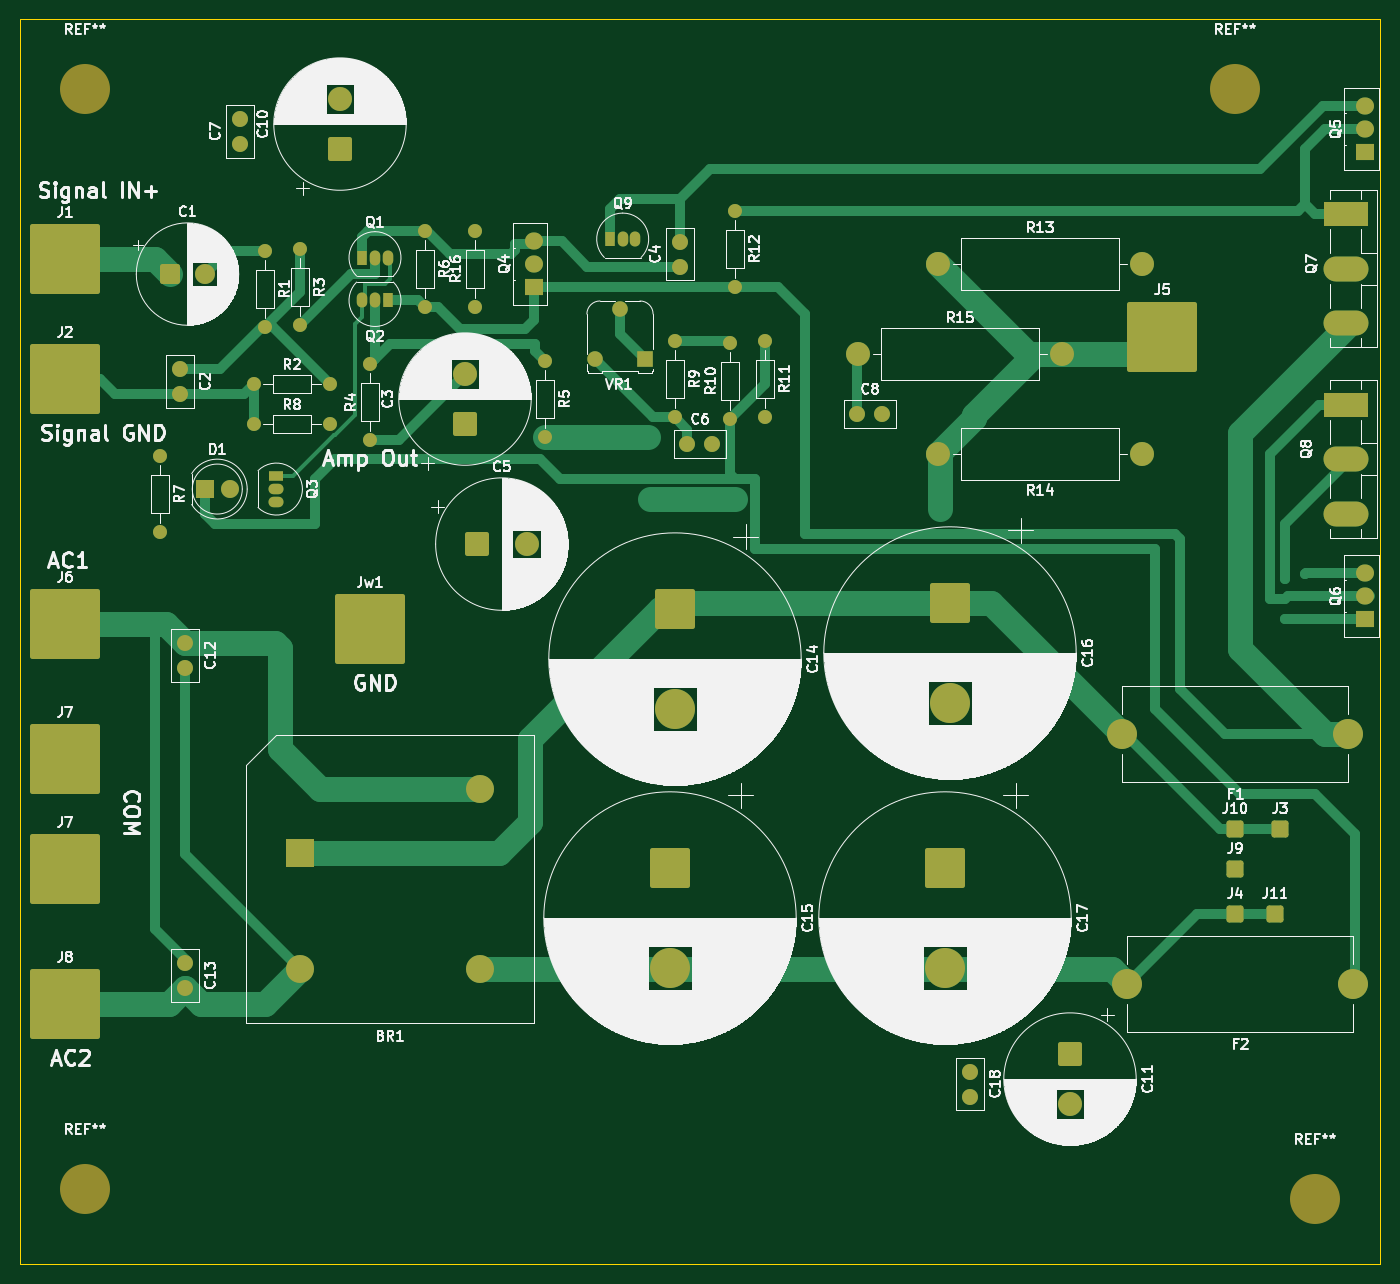
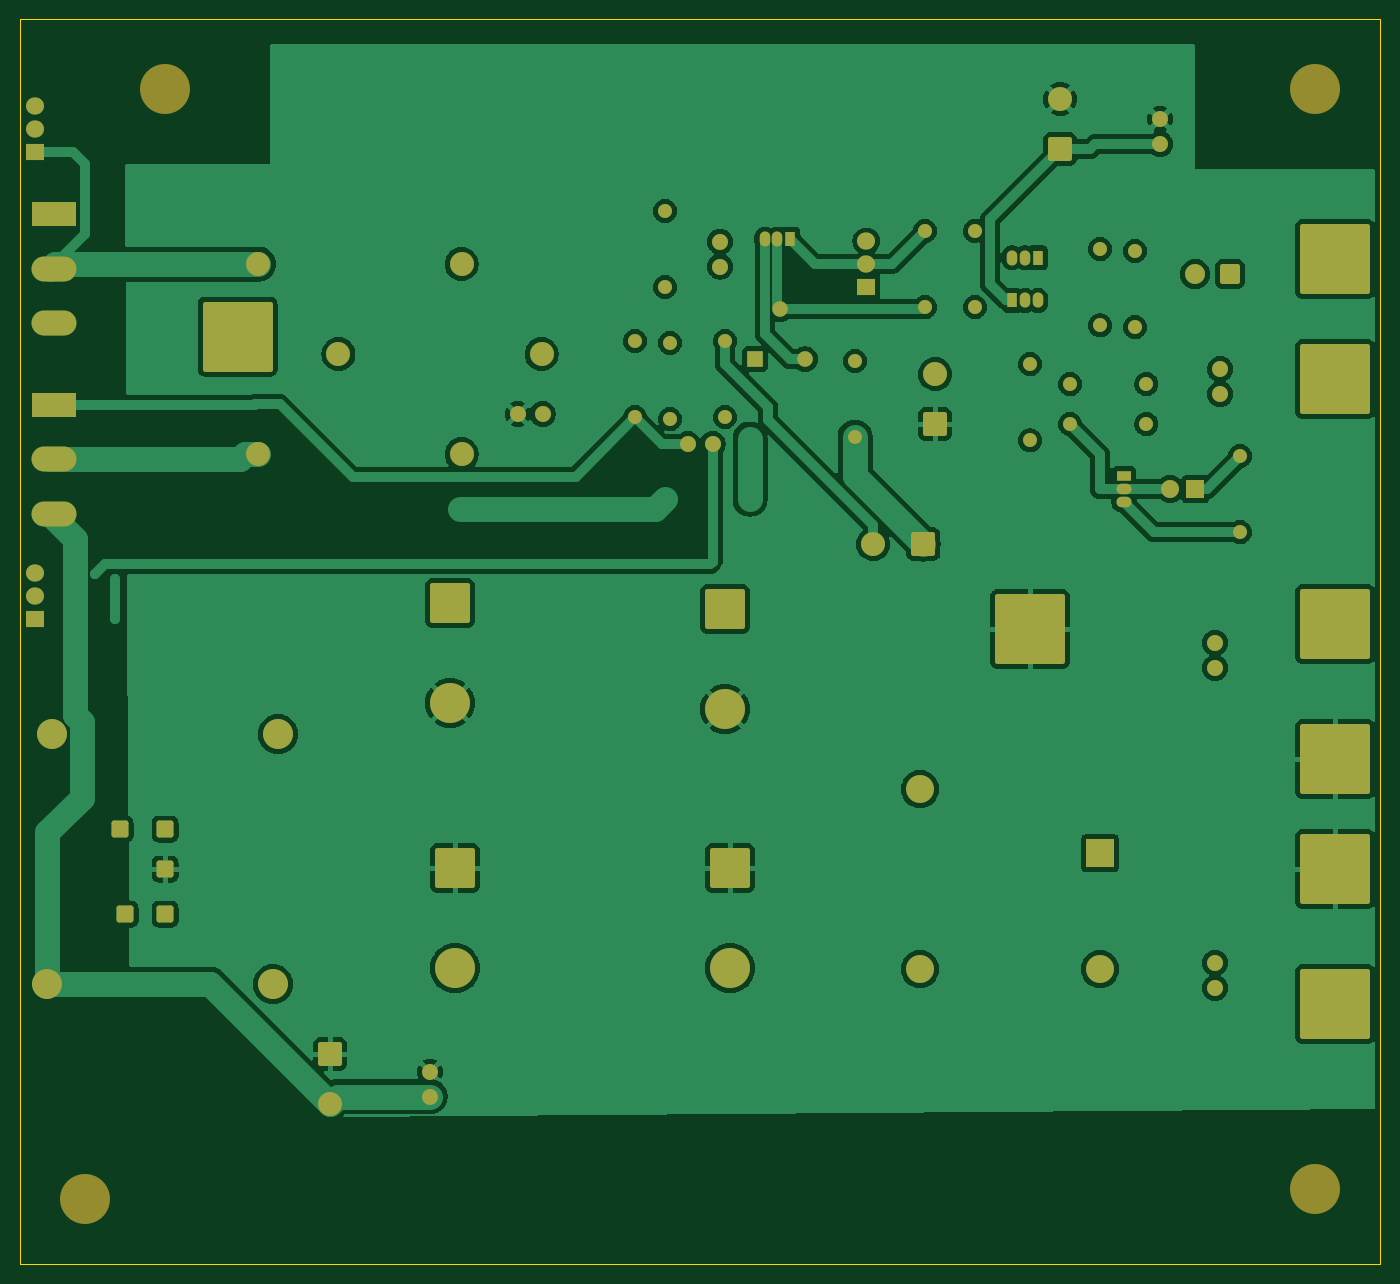
Circuit board: 7 layer files. Board 136.0 x 124.5 mm.
- bottom_copper: Power Amplifier Rod Elltior Project 3A-B_Cu.gbr (181343 bytes)
- bottom_mask: Power Amplifier Rod Elltior Project 3A-B_Mask.gbr (7313 bytes)
- bottom_silk: Power Amplifier Rod Elltior Project 3A-B_Silkscreen.gbr (496 bytes)
- outline: Power Amplifier Rod Elltior Project 3A-Edge_Cuts.gbr (657 bytes)
- top_copper: Power Amplifier Rod Elltior Project 3A-F_Cu.gbr (22854 bytes)
- top_mask: Power Amplifier Rod Elltior Project 3A-F_Mask.gbr (7313 bytes)
- top_silk: Power Amplifier Rod Elltior Project 3A-F_Silkscreen.gbr (272112 bytes)

=== bottom_copper: Power Amplifier Rod Elltior Project 3A-B_Cu.gbr (181343 bytes, source omitted) ===
=== bottom_mask: Power Amplifier Rod Elltior Project 3A-B_Mask.gbr (7313 bytes, source omitted) ===
=== bottom_silk: Power Amplifier Rod Elltior Project 3A-B_Silkscreen.gbr ===
%TF.GenerationSoftware,KiCad,Pcbnew,10.0.6*%
%TF.CreationDate,2026-09-13T11:42:47+03:00*%
%TF.ProjectId,Power Amplifier Rod Elltior Project 3A,506f7765-7220-4416-9d70-6c6966696572,1*%
%TF.SameCoordinates,Original*%
%TF.FileFunction,Legend,Bot*%
%TF.FilePolarity,Positive*%
%FSLAX46Y46*%
G04 Gerber Fmt 4.6, Leading zero omitted, Abs format (unit mm)*
G04 Created by KiCad (PCBNEW 10.0.6) date 2026-09-13 11:42:47*
%MOMM*%
%LPD*%
G01*
G04 APERTURE LIST*
G04 APERTURE END LIST*
M02*

=== outline: Power Amplifier Rod Elltior Project 3A-Edge_Cuts.gbr ===
%TF.GenerationSoftware,KiCad,Pcbnew,10.0.6*%
%TF.CreationDate,2026-09-13T11:42:48+03:00*%
%TF.ProjectId,Power Amplifier Rod Elltior Project 3A,506f7765-7220-4416-9d70-6c6966696572,1*%
%TF.SameCoordinates,Original*%
%TF.FileFunction,Profile,NP*%
%FSLAX46Y46*%
G04 Gerber Fmt 4.6, Leading zero omitted, Abs format (unit mm)*
G04 Created by KiCad (PCBNEW 10.0.6) date 2026-09-13 11:42:48*
%MOMM*%
%LPD*%
G01*
G04 APERTURE LIST*
%TA.AperFunction,Profile*%
%ADD10C,0.050000*%
%TD*%
G04 APERTURE END LIST*
D10*
X92500000Y-35000000D02*
X228500000Y-35000000D01*
X228500000Y-159500000D01*
X92500000Y-159500000D01*
X92500000Y-35000000D01*
M02*

=== top_copper: Power Amplifier Rod Elltior Project 3A-F_Cu.gbr (22854 bytes, source omitted) ===
=== top_mask: Power Amplifier Rod Elltior Project 3A-F_Mask.gbr (7313 bytes, source omitted) ===
=== top_silk: Power Amplifier Rod Elltior Project 3A-F_Silkscreen.gbr (272112 bytes, source omitted) ===
